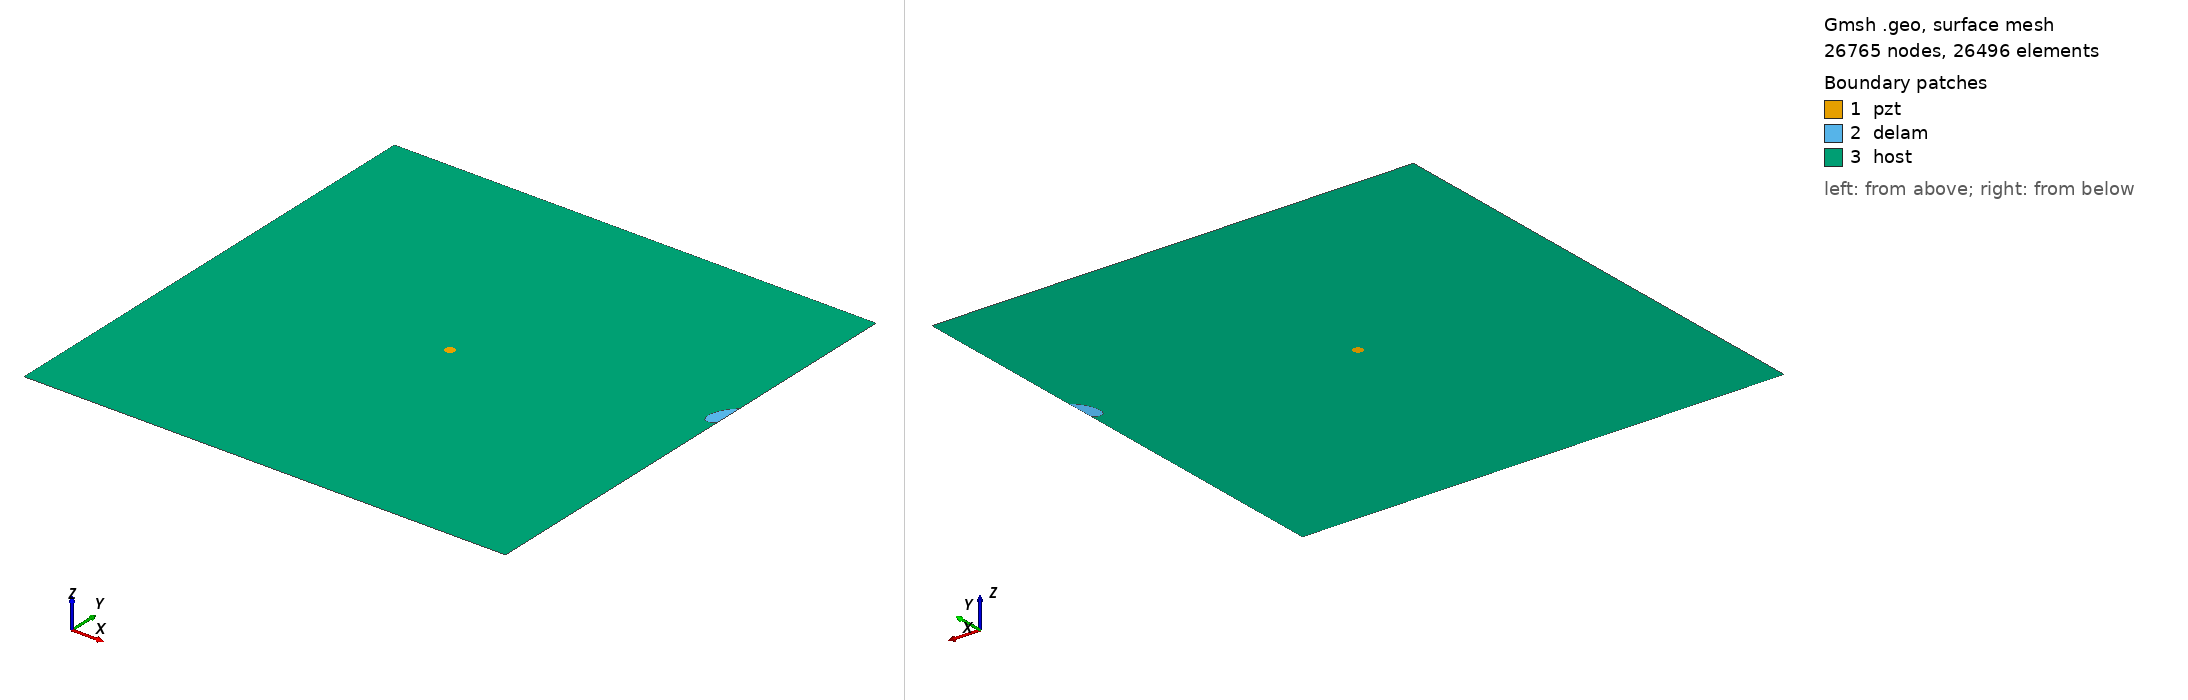

Gmsh geometry script, surface-meshed: 26765 nodes, 26496 surface elements. Boundary patches (legend numbers): 1 pzt, 2 delam, 3 host. Left view from above one corner, right view from below the opposite corner. Legend entries are the model's physical surfaces. The drawing asked Gmsh for element sizes between 1% and 20% of the model's largest extent; the script's own settings can give other sizes.

=== test77.geo (drawn) ===
SetFactory("OpenCASCADE");
L=0.500000; 
W=0.500000; 
a=0.020000; 
b=0.010000; 
x=0.500000; 
y=0.300000; 
alpha=0.333333 *Pi; 
r=0.005000; 
xpzt=0.250000; 
ypzt=0.250000; 
//+
Point(1) = {0, 0, 0, 1.0};
//+
Point(2) = {L, 0, 0, 1.0};
//+
Point(3) = {L, W, 0, 1.0};
//+
Point(4) = {0, W, 0, 1.0};
//+
Line(1) = {1, 2};
//+
Line(2) = {2, 3};
//+
Line(3) = {3, 4};
//+
Line(4) = {4, 1};
//+
Circle(5) = {xpzt, ypzt, -0, r, 0, 2*Pi};
//+
Ellipse(6) = {x, y, -0, a, b, 0, 2*Pi};
//+
Rotate {{0, 0, 1}, {x, y, 0}, alpha} {
  Curve{6}; 
}
//+
BooleanDifference{ Curve{6}; Delete; }{ Curve{2}; }
//+
Delete {
  Curve{6}; 
}
//Delete {
//  Curve{8}; 
//}
//+
Delete {
  Curve{2}; 
}
//+
Line(9) = {7, 8};
//+
Line(10) = {2, 8};
//+
Line(11) = {7, 3};
//+
Curve Loop(1) = {5};
//+
Plane Surface(1) = {1};
//+
Curve Loop(2) = {9, 7};
//+
Plane Surface(2) = {2};
//+
Curve Loop(3) = {10, -7, 11, 3, 4, 1};
//+
Curve Loop(4) = {5};
//+
Plane Surface(3) = {3, 4};
//+
Point(9) = {xpzt, ypzt, 0, 1.0};
//+
Point{9} In Surface {1};// mesh node at centre of pzt
//+
Physical Surface("pzt") = {1};
//+
Physical Surface("delam") = {2};
//+
Physical Surface("host") = {3};

Mesh.Algorithm = 6; // Frontal
Mesh.CharacteristicLengthFactor = 0.080000;
Mesh.CharacteristicLengthMin = 0.001000;
Mesh.CharacteristicLengthMax = 0.200000;
Mesh.RecombineAll = 1; // Apply recombination algorithm
Mesh.SubdivisionAlgorithm = 1; // 1: all quadrangles
Mesh.Smoothing = 1;
